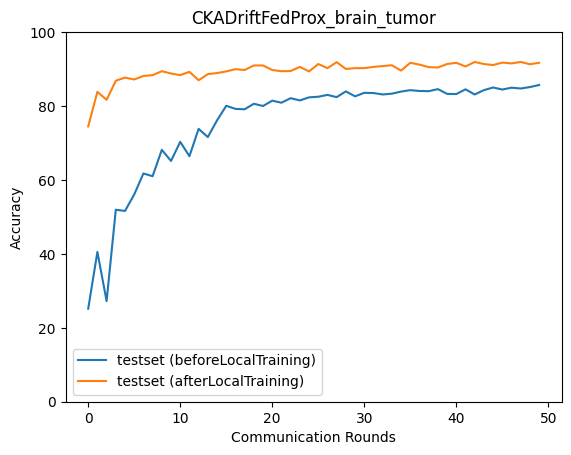

The file beside this chart, header and first rows:
epoch, accuracy_test_before, macro_f1_test_before, macro_precision_test_before, macro_recall_test_before, accuracy_test_after, macro_f1_test_after, macro_precision_test_after, macro_recall_test_after
0, 25.17, 11.67, 21.78, 25.67, 74.5, 74.64, 76.05, 74.59
1, 40.53, 32.76, 39.91, 39.4, 83.85, 83.95, 84.22, 83.95
2, 27.23, 15.13, 27.16, 27.81, 81.68, 81.82, 82, 81.75
3, 51.95, 43.85, 42.68, 51.05, 86.86, 86.89, 86.99, 86.83
4, 51.61, 46.37, 65.72, 52.23, 87.69, 87.76, 87.85, 87.7
5, 56.07, 47.56, 74.75, 55.14, 87.19, 87.09, 87.2, 87.19
6, 61.75, 57.86, 71.14, 62.05, 88.14, 88.16, 88.16, 88.17
7, 61.02, 53.36, 49.73, 60.3, 88.36, 88.36, 88.41, 88.38
8, 68.15, 65.77, 73.94, 68.23, 89.42, 89.44, 89.48, 89.45
9, 65.14, 61.53, 69.9, 64.59, 88.81, 88.8, 88.78, 88.85
10, 70.32, 67.87, 74.39, 70.3, 88.36, 88.34, 88.39, 88.37
11, 66.43, 63.28, 71.57, 65.9, 89.25, 89.27, 89.42, 89.35
12, 73.83, 72.24, 76.65, 73.8, 86.97, 87.06, 87.23, 87.05
13, 71.6, 71.15, 75.58, 71.32, 88.64, 88.59, 88.6, 88.65
14, 76.11, 75.12, 77.25, 76.08, 88.92, 88.91, 88.97, 88.99
15, 80.07, 80.06, 80.26, 79.96, 89.37, 89.38, 89.42, 89.4
16, 79.23, 78.94, 79.17, 79.13, 89.98, 89.97, 90.01, 89.98
17, 79.12, 78.92, 79.06, 79.01, 89.76, 89.73, 89.74, 89.77
18, 80.62, 80.35, 80.57, 80.53, 90.98, 90.99, 91.01, 91.01
19, 80.01, 79.89, 80.04, 79.87, 90.98, 90.94, 90.93, 90.99
20, 81.46, 81.19, 81.25, 81.34, 89.76, 89.76, 89.8, 89.8
21, 80.9, 80.86, 81.03, 80.83, 89.42, 89.4, 89.39, 89.48
22, 82.13, 81.87, 82.05, 82.02, 89.48, 89.47, 89.49, 89.52
23, 81.51, 81.39, 81.47, 81.39, 90.59, 90.56, 90.56, 90.57
24, 82.35, 82.12, 82.24, 82.26, 89.37, 89.35, 89.38, 89.39
25, 82.52, 82.38, 82.42, 82.4, 91.37, 91.35, 91.35, 91.36
26, 83.02, 82.89, 82.95, 82.91, 90.26, 90.22, 90.2, 90.26
27, 82.41, 82.22, 82.32, 82.33, 91.87, 91.86, 91.87, 91.88
28, 83.96, 83.88, 83.94, 83.85, 90.03, 90.07, 90.14, 90.05
29, 82.63, 82.52, 82.63, 82.5, 90.26, 90.23, 90.22, 90.25
30, 83.57, 83.36, 83.57, 83.49, 90.26, 90.26, 90.36, 90.28
31, 83.52, 83.42, 83.52, 83.39, 90.59, 90.56, 90.56, 90.62
32, 83.13, 82.82, 82.93, 83.02, 90.81, 90.78, 90.76, 90.82
33, 83.35, 83.31, 83.46, 83.22, 91.04, 91.01, 91.02, 91.03
34, 83.91, 83.64, 83.79, 83.81, 89.59, 89.57, 89.57, 89.6
35, 84.3, 84.34, 84.88, 84.13, 91.7, 91.69, 91.72, 91.72
36, 84.08, 83.82, 84.06, 84.01, 91.2, 91.2, 91.21, 91.22
37, 84.02, 84.09, 84.51, 83.91, 90.53, 90.51, 90.55, 90.51
38, 84.58, 84.21, 84.43, 84.46, 90.42, 90.39, 90.38, 90.41
39, 83.3, 83.36, 84.28, 83.12, 91.37, 91.33, 91.33, 91.39
40, 83.24, 82.61, 83.66, 83.15, 91.7, 91.67, 91.67, 91.69
41, 84.52, 84.54, 85.44, 84.33, 90.7, 90.65, 90.65, 90.69
42, 83.13, 82.52, 83.57, 83.04, 91.93, 91.88, 91.89, 91.9
43, 84.3, 84.31, 84.97, 84.12, 91.37, 91.34, 91.37, 91.37
44, 85.02, 84.66, 85.19, 84.96, 91.09, 91.07, 91.09, 91.11
45, 84.47, 84.5, 84.9, 84.33, 91.76, 91.74, 91.77, 91.75
46, 84.97, 84.63, 84.84, 84.86, 91.54, 91.52, 91.52, 91.53
47, 84.74, 84.73, 85.01, 84.6, 91.93, 91.88, 91.88, 91.92
48, 85.13, 84.77, 85.28, 85.06, 91.31, 91.29, 91.28, 91.32
49, 85.69, 85.68, 85.93, 85.56, 91.7, 91.65, 91.66, 91.67
